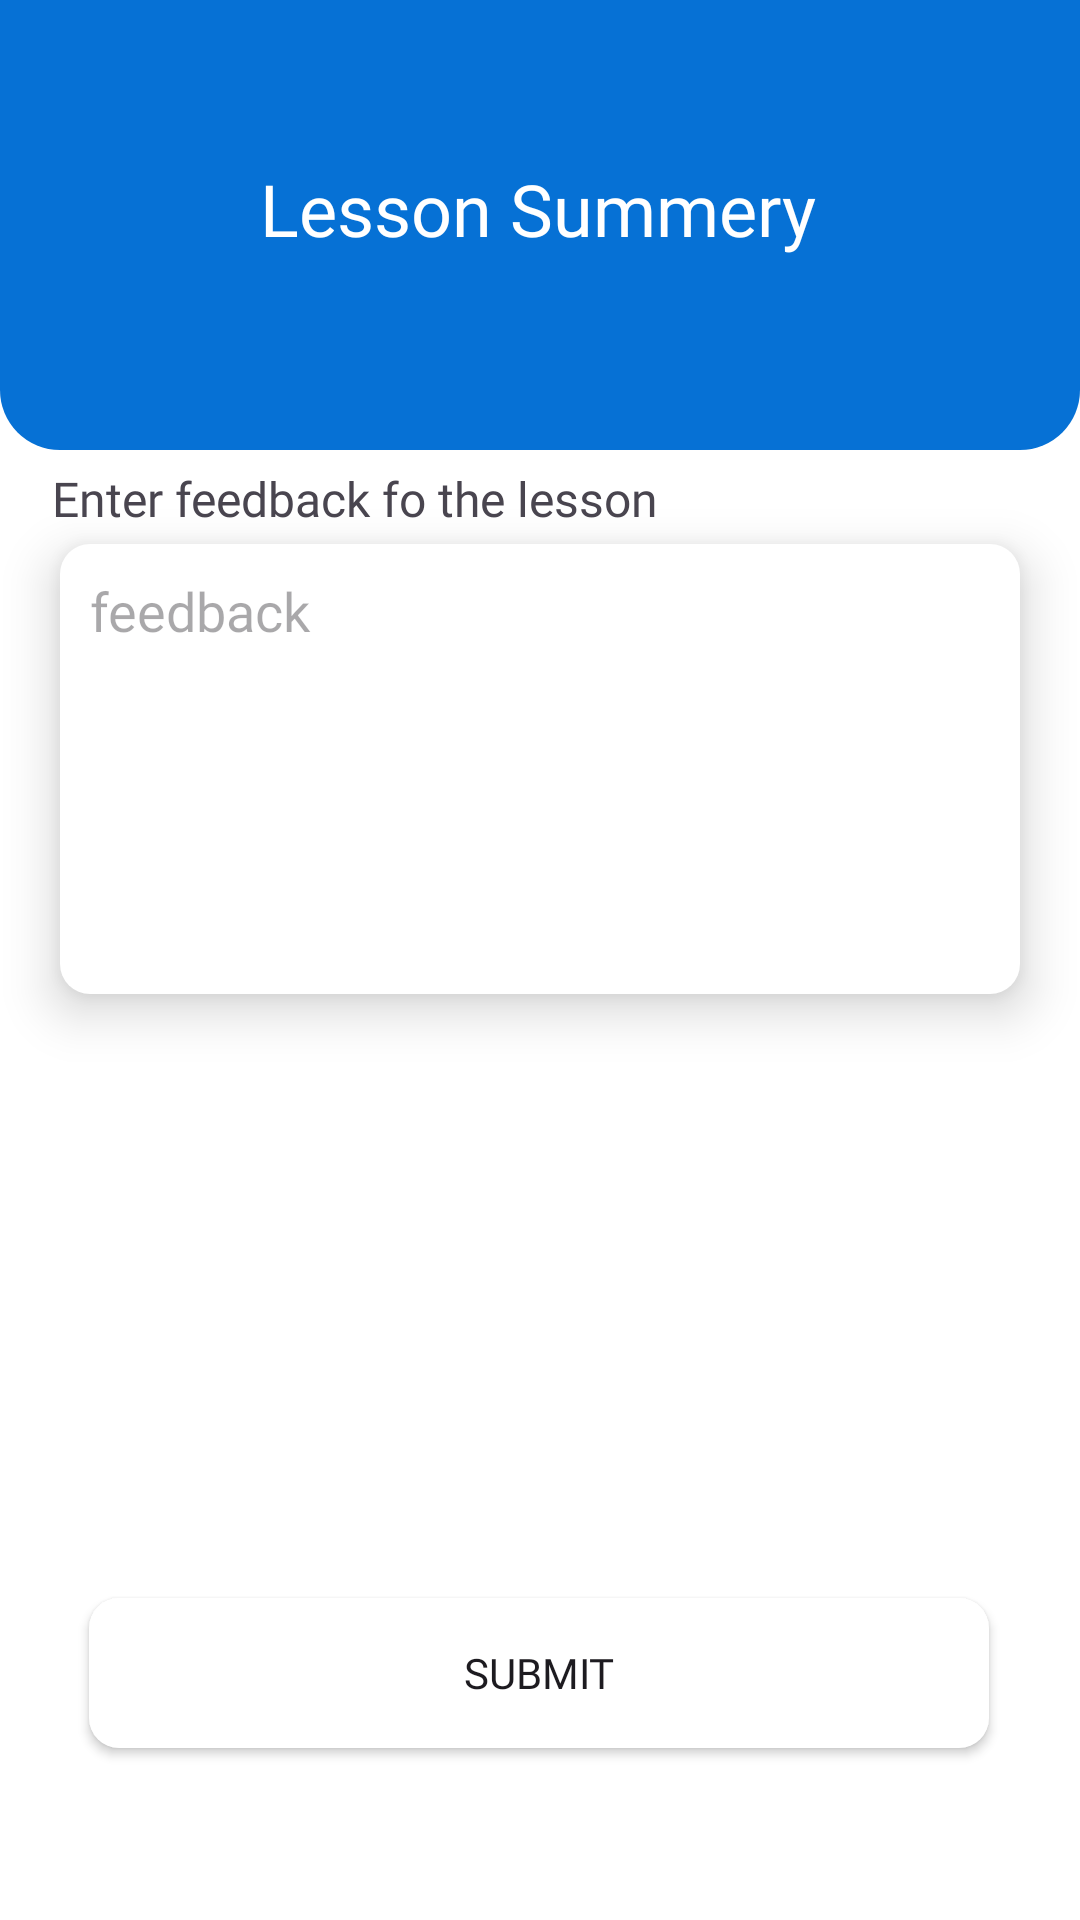

Android layout source for this screen:
<!-- AndroidManifest.xml: application theme Theme.Driveit -->
<!-- res/layout/activity_lesson_summery_teacher.xml -->
<?xml version="1.0" encoding="utf-8"?>
<androidx.constraintlayout.widget.ConstraintLayout xmlns:android="http://schemas.android.com/apk/res/android"
    xmlns:app="http://schemas.android.com/apk/res-auto"
    xmlns:tools="http://schemas.android.com/tools"
    android:id="@+id/main"
    android:layout_width="match_parent"
    android:layout_height="match_parent"
    android:background="@color/white"
    tools:context=".LessonSummeryTeacherActivity">

    <ImageView
        android:id="@+id/imageView5"
        android:layout_width="match_parent"
        android:layout_height="150dp"
        app:layout_constraintBottom_toBottomOf="parent"
        app:layout_constraintEnd_toEndOf="parent"
        app:layout_constraintHorizontal_bias="0.0"
        app:layout_constraintStart_toStartOf="parent"
        app:layout_constraintTop_toTopOf="parent"
        app:layout_constraintVertical_bias="0.0"
        app:srcCompat="@drawable/pupil_banner" />

    <TextView
        android:id="@+id/textView12"
        android:layout_width="wrap_content"
        android:layout_height="wrap_content"
        android:fontFamily="@font/poppins_semibold"
        android:text="Lesson Summery"
        android:textColor="@color/white"
        android:textSize="24dp"
        app:layout_constraintBottom_toBottomOf="parent"
        app:layout_constraintEnd_toEndOf="parent"
        app:layout_constraintHorizontal_bias="0.497"
        app:layout_constraintStart_toStartOf="parent"
        app:layout_constraintTop_toTopOf="parent"
        app:layout_constraintVertical_bias="0.088" />

    <TextView
        android:id="@+id/textView13"
        android:layout_width="wrap_content"
        android:layout_height="wrap_content"
        android:fontFamily="@font/poppins_semibold"
        android:text="Enter feedback fo the lesson"
        android:textSize="16dp"
        app:layout_constraintBottom_toBottomOf="parent"
        app:layout_constraintEnd_toEndOf="parent"
        app:layout_constraintHorizontal_bias="0.109"
        app:layout_constraintStart_toStartOf="parent"
        app:layout_constraintTop_toTopOf="parent"
        app:layout_constraintVertical_bias="0.251" />

    <EditText
        android:id="@+id/feedbackEt"
        android:layout_width="match_parent"
        android:layout_height="150dp"
        android:layout_marginHorizontal="20dp"
        android:background="@drawable/input"
        android:elevation="10dp"
        android:ems="10"
        android:hint="feedback"
        android:paddingHorizontal="10dp"
        android:paddingVertical="10dp"
        android:fontFamily="@font/poppins"
        android:textColor="@color/black"
        android:gravity="start|top"
        android:inputType="textMultiLine"
        app:layout_constraintBottom_toBottomOf="parent"
        app:layout_constraintEnd_toEndOf="parent"
        app:layout_constraintHorizontal_bias="0.0"
        app:layout_constraintStart_toStartOf="parent"
        app:layout_constraintTop_toTopOf="parent"
        app:layout_constraintVertical_bias="0.37" />

    <Button
        android:id="@+id/submitButton"
        android:layout_width="300dp"
        android:layout_height="50dp"
        android:background="@drawable/custombutton"
        android:fontFamily="@font/poppins"
        android:text="Submit"
        app:layout_constraintBottom_toBottomOf="parent"
        app:layout_constraintEnd_toEndOf="parent"
        app:layout_constraintHorizontal_bias="0.495"
        app:layout_constraintStart_toStartOf="parent"
        app:layout_constraintTop_toTopOf="parent"
        app:layout_constraintVertical_bias="0.903" />
</androidx.constraintlayout.widget.ConstraintLayout>
<!-- resources referenced by this layout -->
<resources>
  <color name="black">#FF000000</color>
  <color name="white">#FFFFFFFF</color>
  <!-- drawable custombutton (drawable) -->
  <?xml version="1.0" encoding="utf-8"?>
  <layer-list  xmlns:android="http://schemas.android.com/apk/res/android">
      <item>
          <shape android:shape="rectangle">
              <solid android:color="@color/white"/>
              <corners android:radius="10dp"/>
              <size android:width="100dp" android:height="50dp"/>
          </shape>
      </item>
  </layer-list>
  <!-- drawable input (drawable) -->
  <?xml version="1.0" encoding="utf-8"?>
  <shape xmlns:android="http://schemas.android.com/apk/res/android" android:shape="rectangle">
      <solid android:color="#FFFFFF"/>
      <corners android:radius="10dp"/>
  
      <size android:width="200dp" android:height="50dp"/>
  </shape>
  <!-- drawable pupil_banner (drawable) -->
  <?xml version="1.0" encoding="utf-8"?>
  <shape xmlns:android="http://schemas.android.com/apk/res/android" android:shape="rectangle">
      <solid android:color="#0671D5"/>
      <corners android:bottomRightRadius="20dp" android:bottomLeftRadius="20dp"/>
  </shape>
  <style name="Theme.Driveit" parent="Base.Theme.Driveit" />
  <style name="Base.Theme.Driveit" parent="Theme.Material3.DayNight.NoActionBar">
          
           <item name="colorPrimary">#0476D9</item>
      </style>
</resources>
